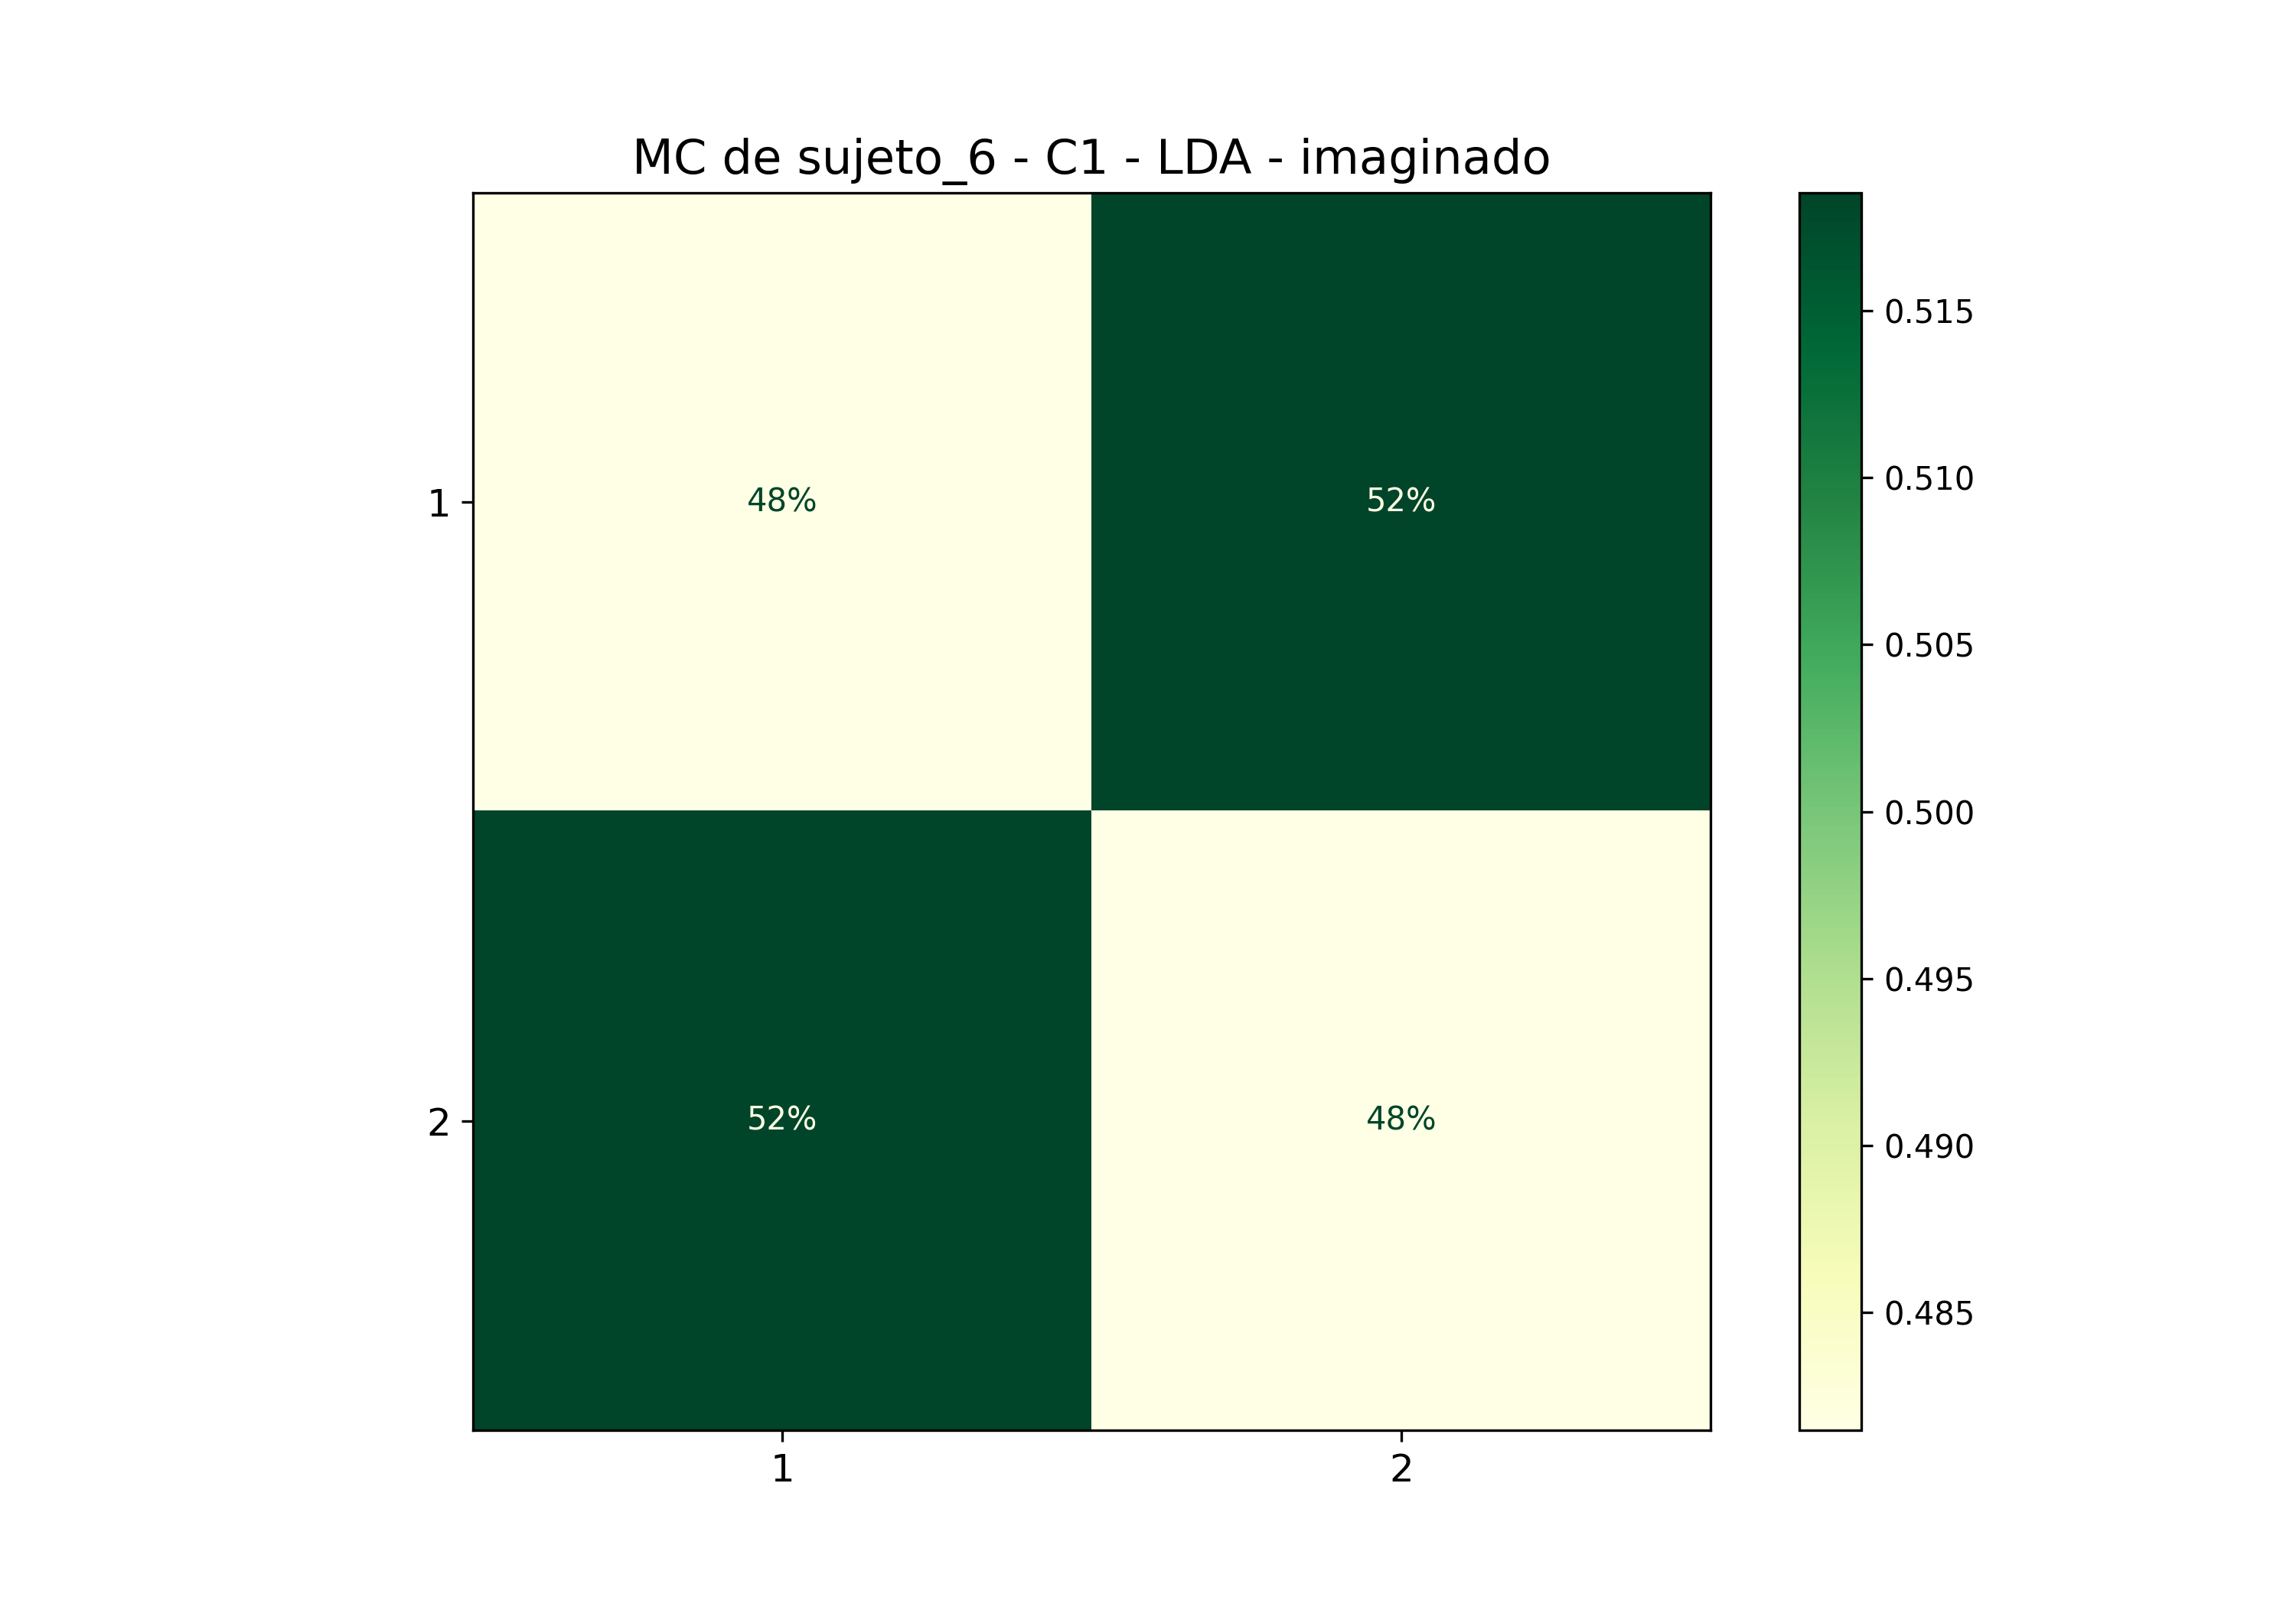

The data file committed next to this chart (first rows):
; 1; 2
1; 0,48148148148148145; 0,5185185185185185
2; 0,5185185185185185; 0,48148148148148145
